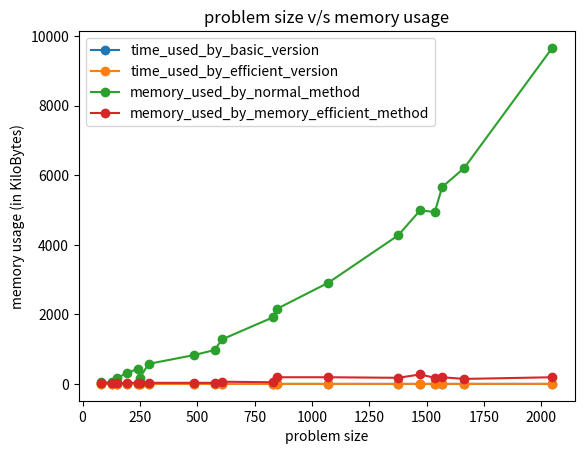

Write the Python code that produced this figure.
import numpy as np
import matplotlib.pyplot as plt

if __name__ == '__main__':
    problem_size_time_usage_1 = {128: 0.005515, 2048: 0.482163, 1536: 0.242163, 1376: 0.214803,
                                 1072: 0.124667, 1472: 0.240603, 832: 0.069539, 1568: 0.291462,
                                 1664: 0.253238, 576: 0.042474, 288: 0.010023, 576: 0.035526, 608: 0.041580,
                                 848: 0.082628, 152: 0.003410, 488: 0.030078, 152: 0.002662, 240: 0.008111,
                                 196: 0.006144, 250: 0.003155, 82: 0.001158}

    problem_size_time_usage_2 = {128: 0.008833, 2048: 1.498575, 1536: 0.75178, 1376: 0.6632,
                                 1072: 0.41098, 1472: 0.73636, 832: 0.21471, 1568: 0.87127,
                                 1664: 0.9505, 576: 0.12510, 288: 0.03685, 576: 0.11958,
                                 608: 0.12060, 848: 0.26050, 152: 0.01113, 488: 0.09452, 152: 0.012575,
                                 240: 0.025762, 196: 0.019883, 250: 0.010538, 82: 0.00409}

    problem_size_memory_usage_1 = {128: 48.0, 2048: 9664.0, 1536: 4944.0, 1376: 4272.0, 1072: 2912.0,
                                   1472: 4992.0, 832: 1920.0, 1568: 5664.0, 1664: 6208.0, 576: 1040.0,
                                   288: 576.0, 576: 976.0, 608: 1280.0, 848: 2160.0, 152: 176.0,
                                   488: 832.0, 152: 176.0, 240: 432.0, 196: 320.0, 250: 176.0, 82: 48.0}

    problem_size_memory_usage_2 = {128: 16.0, 2048: 192.0, 1536: 176.0, 1376: 176.0,
                                   1072: 192.0, 1472: 272.0, 832: 48.0, 1568: 192.0, 1664: 144.0,
                                   576: 48.0, 288: 32.0, 576: 32.0, 608: 64.0, 848: 192.0,
                                   152: 16.0, 488: 32.0, 152: 16.0, 240: 32.0, 196: 32.0, 250: 16.0,
                                   82: 16.0}

    problem_size_time_usage_1 = sorted(problem_size_time_usage_1.items(), key=lambda item: item[0])
    problem_size_time_usage_2 = sorted(problem_size_time_usage_2.items(), key=lambda item: item[0])

    plt.plot(np.array([a_tuple[0] for a_tuple in problem_size_time_usage_1]),
             np.array([a_tuple[1] for a_tuple in problem_size_time_usage_1]),
             marker='o', label="time_used_by_basic_version")
    plt.plot(np.array([a_tuple[0] for a_tuple in problem_size_time_usage_2]),
             np.array([a_tuple[1] for a_tuple in problem_size_time_usage_2]),
             marker='o', label="time_used_by_efficient_version")
    plt.title("problem size v/s time usage")
    plt.xlabel('problem size')
    plt.ylabel('time usage (in seconds)')
    plt.legend()
    plt.show()

    problem_size_memory_usage_1 = sorted(problem_size_memory_usage_1.items(), key=lambda item: item[0])
    problem_size_memory_usage_2 = sorted(problem_size_memory_usage_2.items(), key=lambda item: item[0])

    plt.plot(np.array([a_tuple[0] for a_tuple in problem_size_memory_usage_1]),
             np.array([a_tuple[1] for a_tuple in problem_size_memory_usage_1]),
             marker='o', label="memory_used_by_normal_method")
    plt.plot(np.array([a_tuple[0] for a_tuple in problem_size_memory_usage_2]),
             np.array([a_tuple[1] for a_tuple in problem_size_memory_usage_2]),
             marker='o', label="memory_used_by_memory_efficient_method")
    plt.title("problem size v/s memory usage")
    plt.xlabel('problem size')
    plt.ylabel('memory usage (in KiloBytes)')
    plt.legend()
    plt.show()
